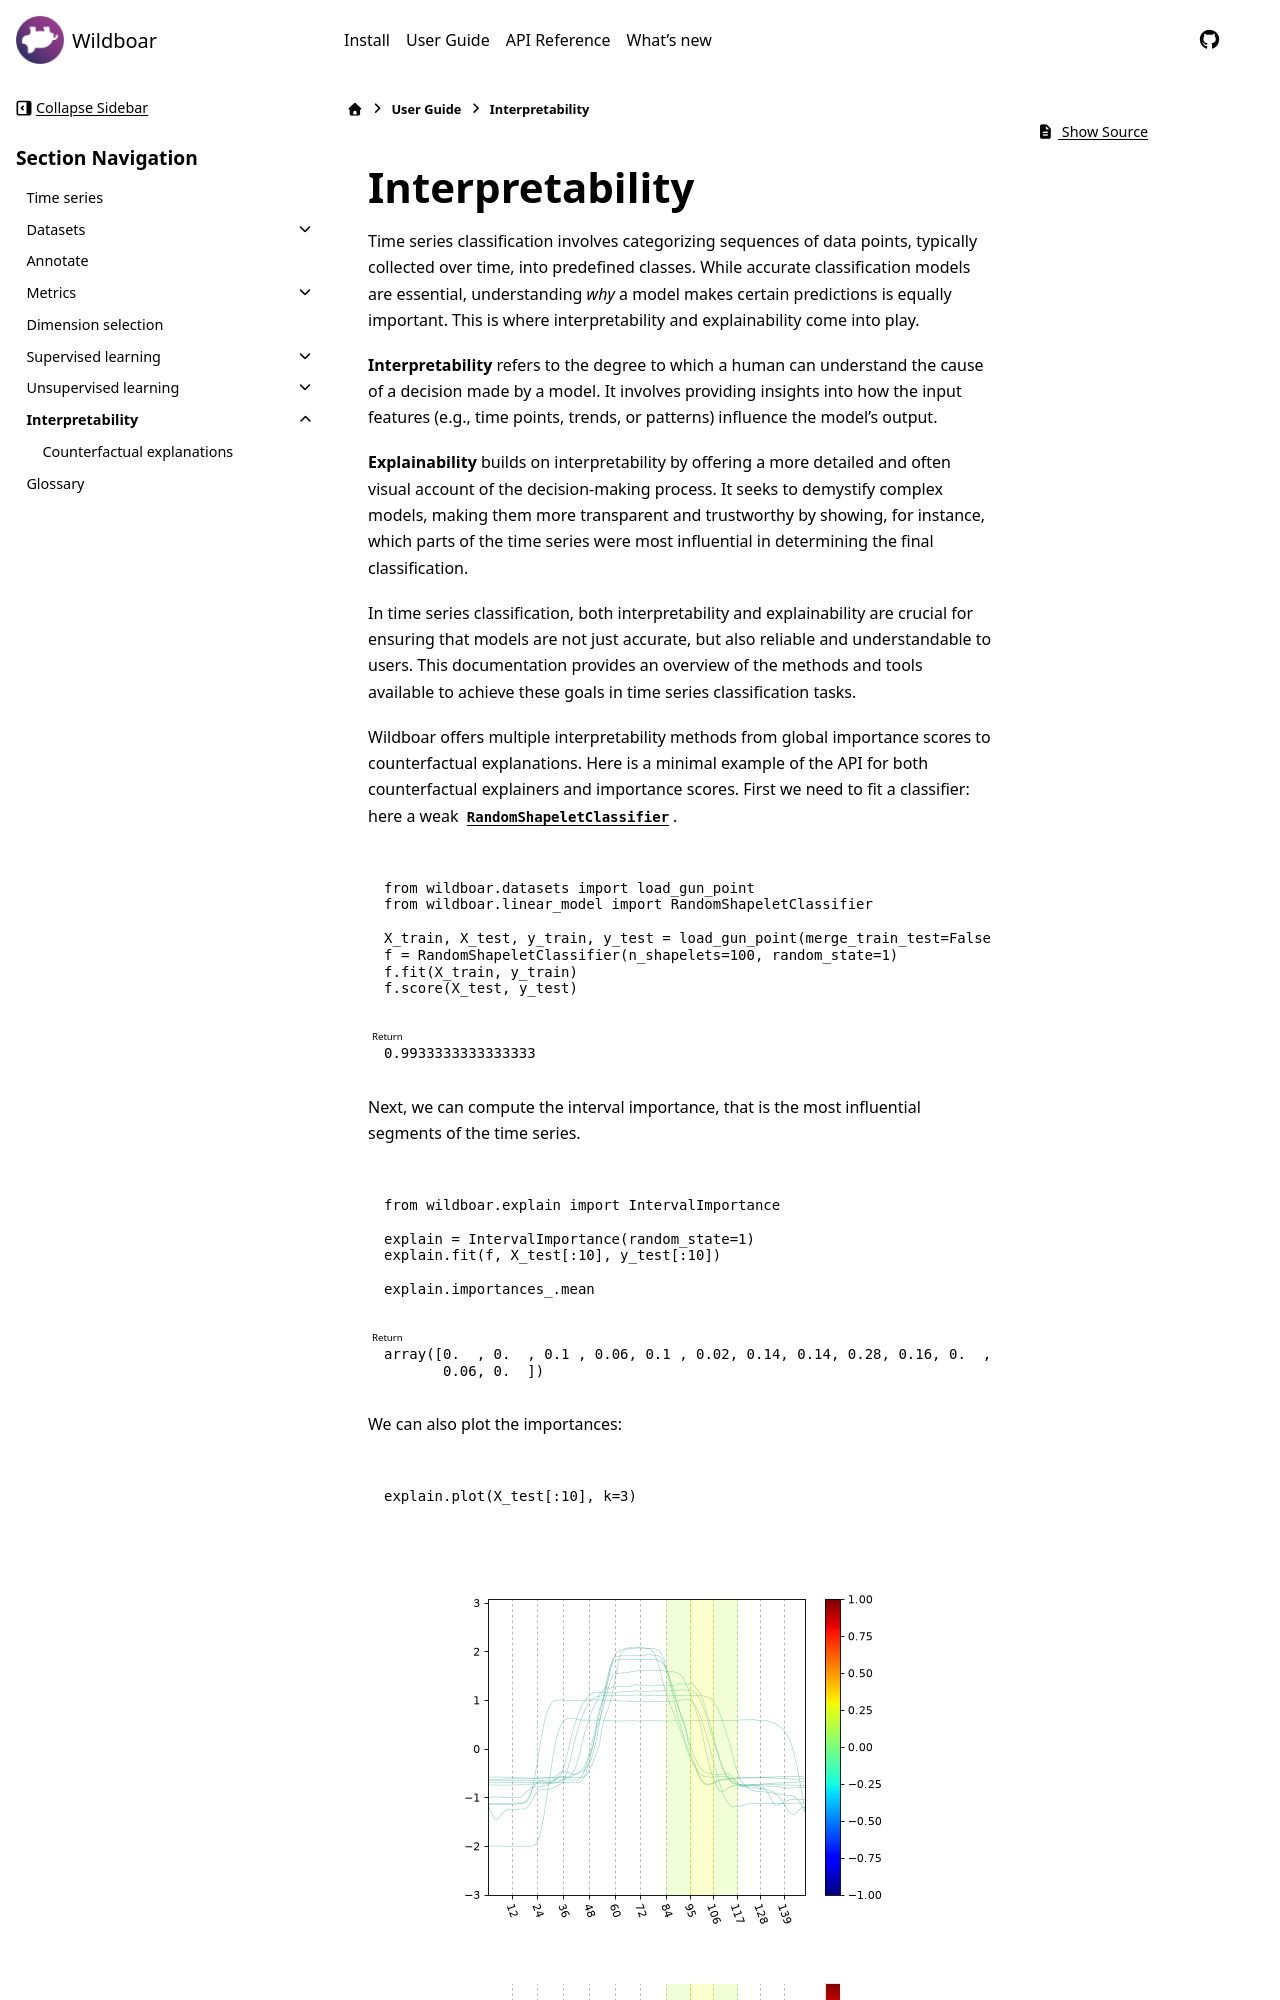

repository: wildboar-foundation/wildboar · page: 1.3/guide/explain.html · generator: sphinx

.. currentmodule:: wildboar
.. _guide-datasets:

################
Interpretability
################


Time series classification involves categorizing sequences of data points,
typically collected over time, into predefined classes. While accurate
classification models are essential, understanding *why* a model makes certain
predictions is equally important. This is where interpretability and
explainability come into play.

**Interpretability** refers to the degree to which a human can understand the
cause of a decision made by a model. It involves providing insights into how
the input features (e.g., time points, trends, or patterns) influence the
model's output.

**Explainability** builds on interpretability by offering a more detailed and
often visual account of the decision-making process. It seeks to demystify
complex models, making them more transparent and trustworthy by showing, for
instance, which parts of the time series were most influential in determining
the final classification.

In time series classification, both interpretability and explainability are
crucial for ensuring that models are not just accurate, but also reliable and
understandable to users. This documentation provides an overview of the methods
and tools available to achieve these goals in time series classification tasks.
